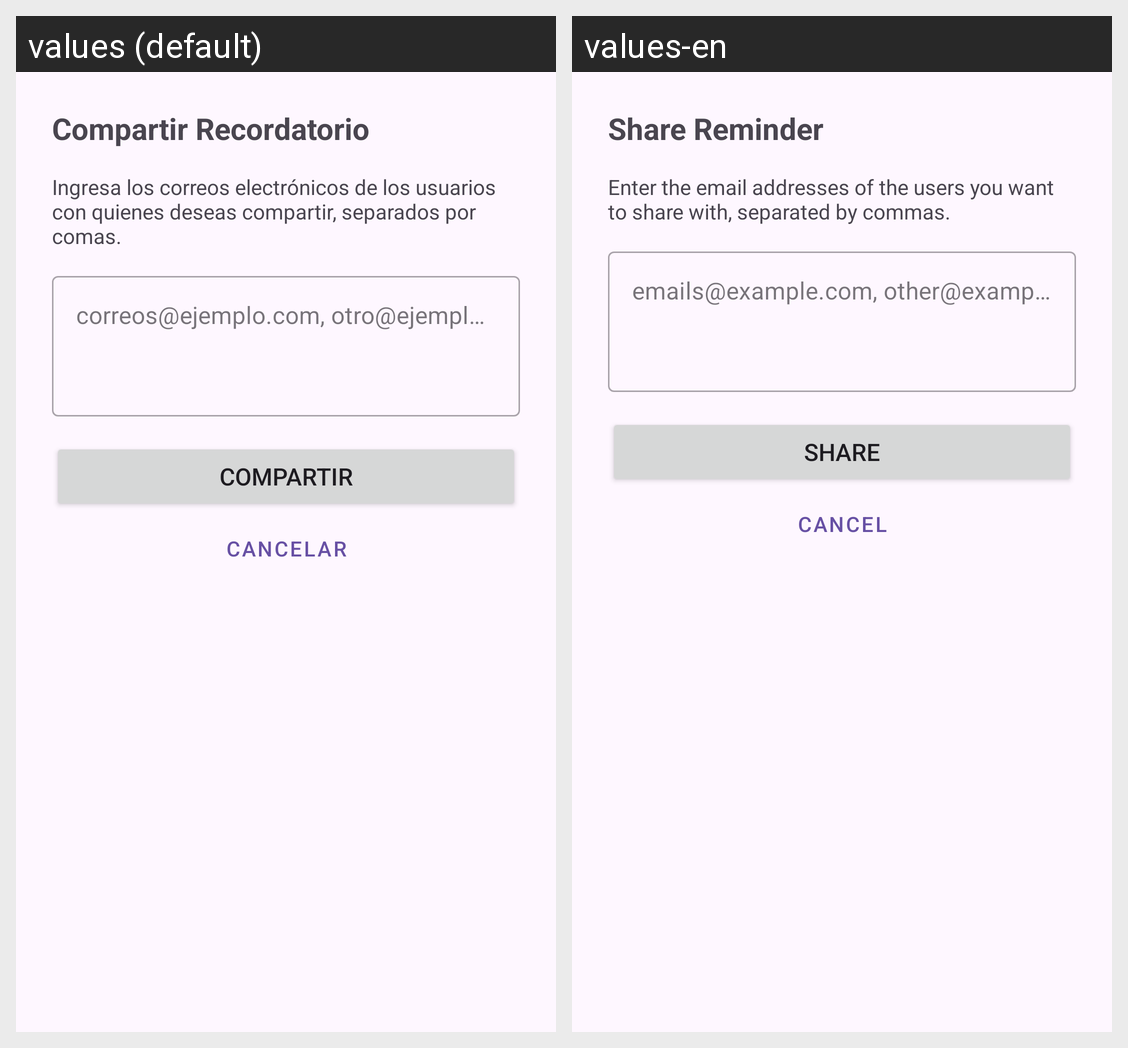

The same Android screen rendered under two of its app's locales, left to right. List the strings drawn on it with the default value and each locale's translation.
Android screen res/layout/dialog_share_reminder.xml rendered under 2 locales, left to right: values (default), values-en. Device: Nexus 5 (rendered at 1080×1920; each locale shown at half size, 540×960, under a caption strip naming it); theme Theme.MemoLoop.
Strings drawn on this screen, with the default value and each locale's value (text and hints the layout hard-codes, and strings that could not be matched under every locale, appear in the picture but are not listed):

share_dialog_title
  values: Compartir Recordatorio
  values-en: Share Reminder

share_dialog_instruction
  values: Ingresa los correos electrónicos de los usuarios con quienes deseas compartir, separados por comas.
  values-en: Enter the email addresses of the users you want to share with, separated by commas.

share_emails_hint
  values: correos@ejemplo.com, otro@ejemplo.com
  values-en: emails@example.com, other@example.com

share_button_text
  values: Compartir
  values-en: Share

cancel_share_button
  values: Cancelar
  values-en: Cancel
